Labelled photos from "data", an image-classification folder in yogay2021/ChineseChess-Project. The possible labels are: cannon, car, elephant, general, horse, marshal, minister, scholar, solider.

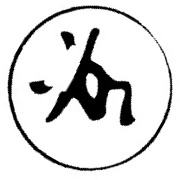
Label: solider

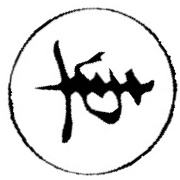
Label: car

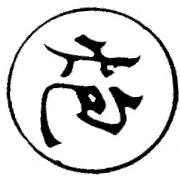
Label: cannon

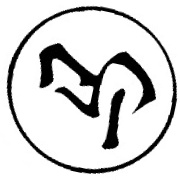
Label: horse

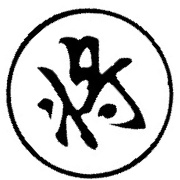
Label: general

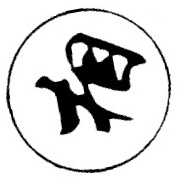
Label: minister
